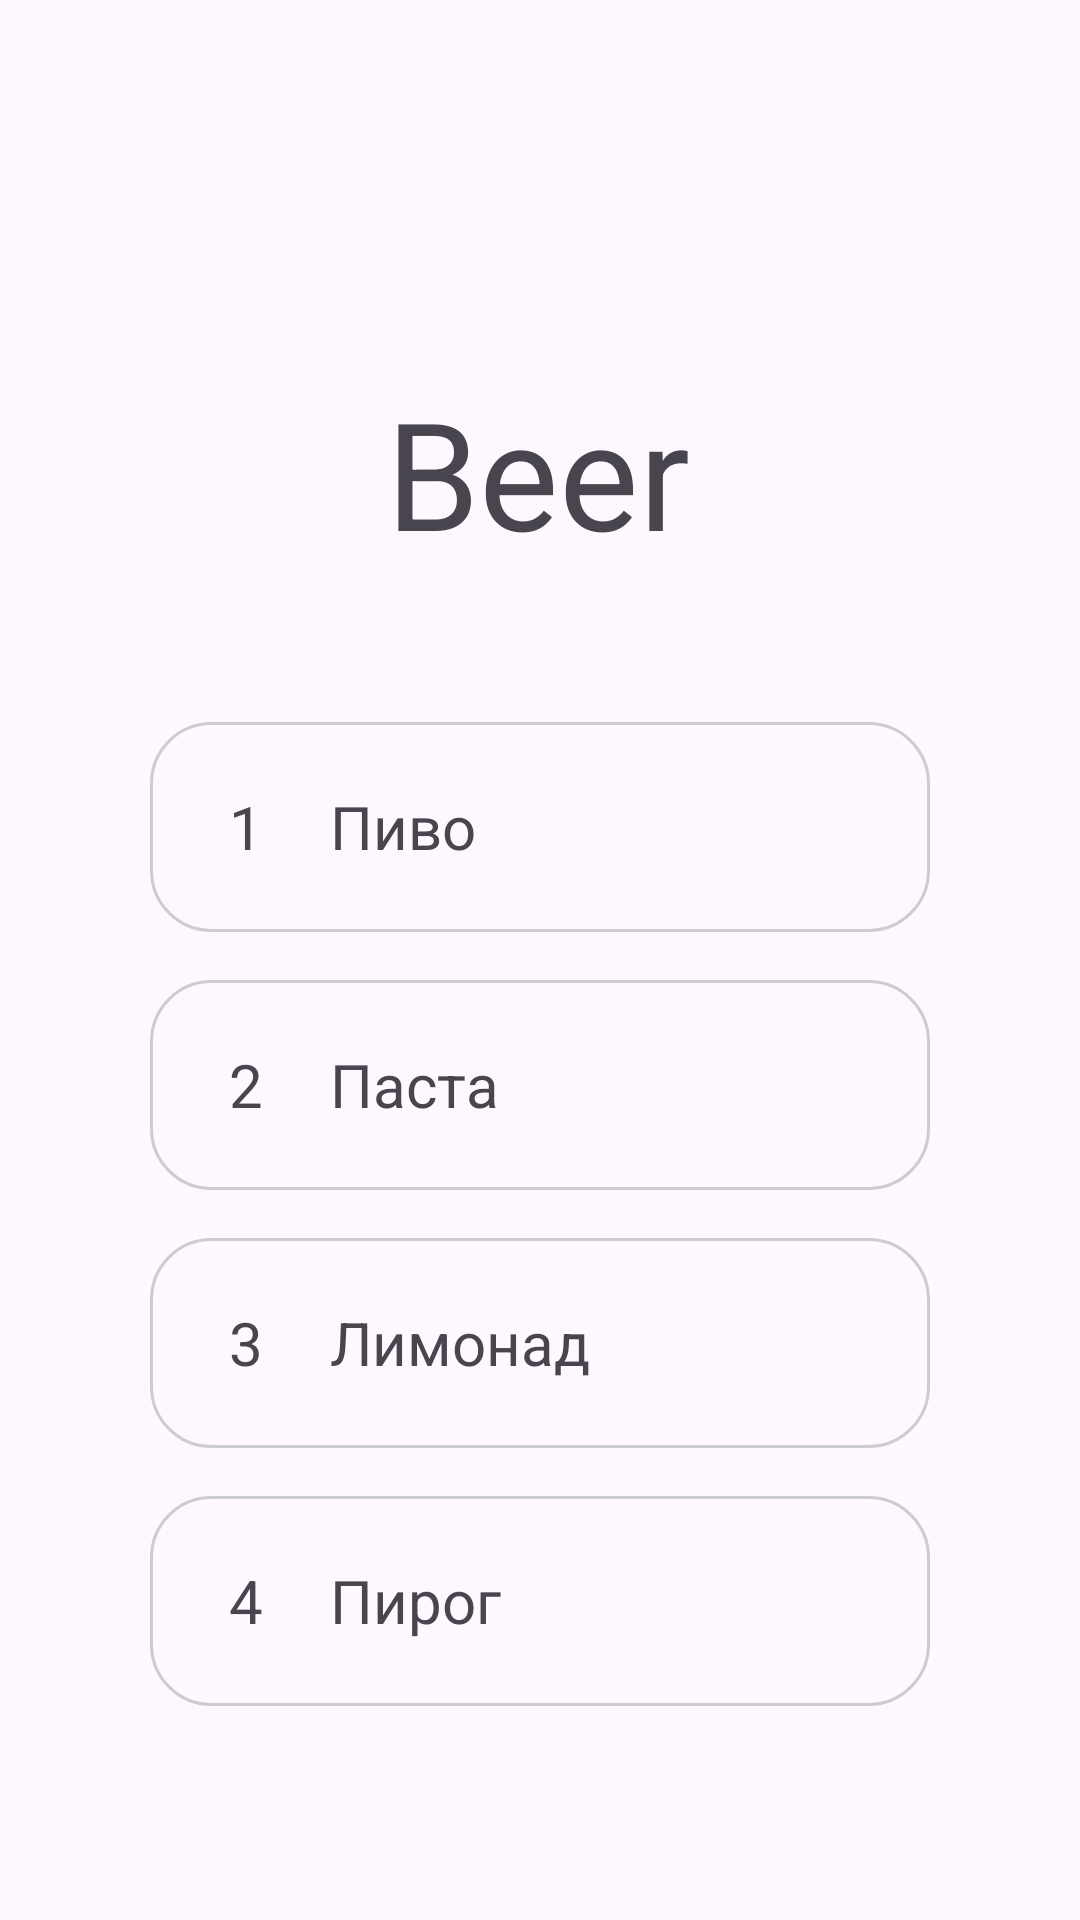

The Android layout XML behind this screen, and the referenced resources:
<!-- AndroidManifest.xml: application theme Theme.EnglishTest -->
<!-- res/layout/fragment_food2.xml -->
<?xml version="1.0" encoding="utf-8"?>
<FrameLayout xmlns:android="http://schemas.android.com/apk/res/android"
    xmlns:app="http://schemas.android.com/apk/res-auto"
    xmlns:tools="http://schemas.android.com/tools"
    android:layout_width="match_parent"
    android:layout_height="match_parent"
    tools:context=".Food1Fragment">

    <androidx.constraintlayout.widget.ConstraintLayout
        android:layout_width="match_parent"
        android:layout_height="match_parent">

        <LinearLayout
            android:layout_width="match_parent"
            android:layout_height="wrap_content"
            android:layout_marginStart="50dp"
            android:layout_marginTop="50dp"
            android:layout_marginEnd="50dp"
            android:orientation="vertical"
            app:layout_constraintEnd_toEndOf="parent"
            app:layout_constraintHorizontal_bias="0.497"
            app:layout_constraintStart_toStartOf="parent"
            app:layout_constraintTop_toBottomOf="@+id/textView">

            <LinearLayout
                android:id="@+id/layoutAnswer1"
                android:layout_width="match_parent"
                android:layout_height="70dp"
                android:background="@drawable/shape_stroke_answer"
                android:gravity="center_vertical"
                android:orientation="horizontal">

                <TextView
                    android:id="@+id/tvVariantNumber1"
                    android:layout_width="40dp"
                    android:layout_height="40dp"
                    android:layout_marginStart="12dp"
                    android:background="@drawable/shape_stroke_number"
                    android:gravity="center"
                    android:text="1"
                    android:textSize="20dp" />

                <TextView
                    android:id="@+id/tvVariantText1"
                    android:layout_width="wrap_content"
                    android:layout_height="wrap_content"
                    android:layout_marginStart="8dp"
                    android:text="Пиво"
                    android:textSize="20dp" />

            </LinearLayout>

            <LinearLayout
                android:id="@+id/layoutAnswer2"
                android:layout_width="match_parent"
                android:layout_height="70dp"
                android:layout_marginTop="16dp"
                android:background="@drawable/shape_stroke_answer"
                android:gravity="center_vertical"
                android:orientation="horizontal">

                <TextView
                    android:id="@+id/tvVariantNumber2"
                    android:layout_width="40dp"
                    android:layout_height="40dp"
                    android:layout_marginStart="12dp"
                    android:background="@drawable/shape_stroke_number"
                    android:gravity="center"
                    android:text="2"
                    android:textSize="20dp" />

                <TextView
                    android:id="@+id/tvVariantText2"
                    android:layout_width="wrap_content"
                    android:layout_height="wrap_content"
                    android:layout_marginStart="8dp"
                    android:text="Паста"
                    android:textSize="20dp" />

            </LinearLayout>

            <LinearLayout
                android:id="@+id/layoutAnswer3"
                android:layout_width="match_parent"
                android:layout_height="70dp"
                android:layout_marginTop="16dp"
                android:background="@drawable/shape_stroke_answer"
                android:gravity="center_vertical"
                android:orientation="horizontal">

                <TextView
                    android:id="@+id/tvVariantNumber3"
                    android:layout_width="40dp"
                    android:layout_height="40dp"
                    android:layout_marginStart="12dp"
                    android:background="@drawable/shape_stroke_number"
                    android:gravity="center"
                    android:text="3"
                    android:textSize="20dp" />

                <TextView
                    android:id="@+id/tvVariantText3"
                    android:layout_width="wrap_content"
                    android:layout_height="wrap_content"
                    android:layout_marginStart="8dp"
                    android:text="Лимонад"
                    android:textSize="20dp" />

            </LinearLayout>

            <LinearLayout
                android:id="@+id/layoutAnswer4"
                android:layout_width="match_parent"
                android:layout_height="70dp"
                android:layout_marginTop="16dp"
                android:background="@drawable/shape_stroke_answer"
                android:gravity="center_vertical"
                android:orientation="horizontal">

                <TextView
                    android:id="@+id/tvVariantNumber4"
                    android:layout_width="40dp"
                    android:layout_height="40dp"
                    android:layout_marginStart="12dp"
                    android:background="@drawable/shape_stroke_number"
                    android:gravity="center"
                    android:text="4"
                    android:textSize="20dp" />

                <TextView
                    android:id="@+id/tvVariantText4"
                    android:layout_width="wrap_content"
                    android:layout_height="wrap_content"
                    android:layout_marginStart="8dp"
                    android:text="Пирог"
                    android:textSize="20dp" />

            </LinearLayout>


        </LinearLayout>

        <TextView
            android:id="@+id/textView"
            android:layout_width="wrap_content"
            android:layout_height="wrap_content"
            android:layout_marginTop="124dp"
            android:text="Beer"
            android:textSize="50sp"
            app:layout_constraintEnd_toEndOf="parent"
            app:layout_constraintHorizontal_bias="0.497"
            app:layout_constraintStart_toStartOf="parent"
            app:layout_constraintTop_toTopOf="parent" />
    </androidx.constraintlayout.widget.ConstraintLayout>
</FrameLayout>
<!-- resources referenced by this layout -->
<resources>
  <!-- drawable shape_stroke_answer (drawable) -->
  <?xml version="1.0" encoding="utf-8"?>
  <shape xmlns:android="http://schemas.android.com/apk/res/android">
  <stroke android:width="1dp" android:color="#CCCCD0"/>
      <corners android:radius="20dp"/>
  </shape>
  <style name="Theme.EnglishTest" parent="Base.Theme.EnglishTest" />
  <style name="Base.Theme.EnglishTest" parent="Theme.Material3.DayNight.NoActionBar">
        <item name="windowNoTitle">true</item>
          <item name="windowActionBar">false</item>
          <item name="android:windowFullscreen">true</item>
      </style>
</resources>
